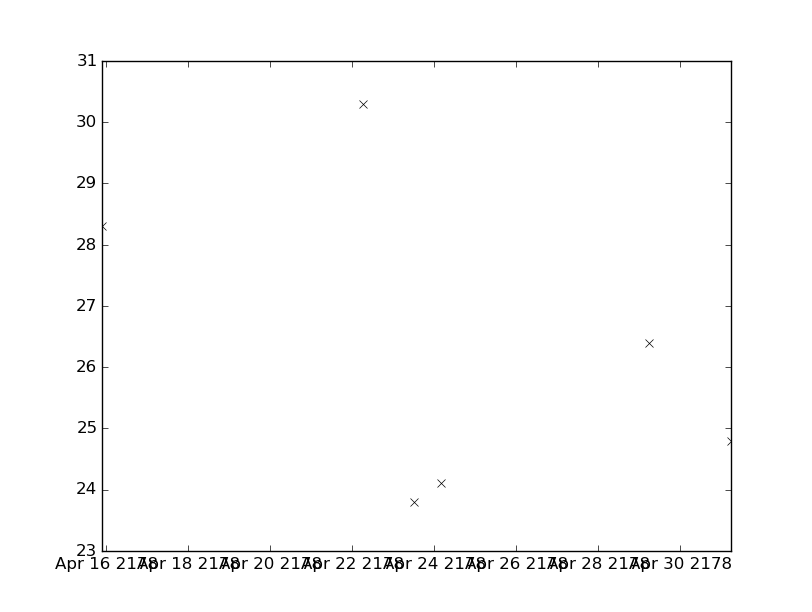

The table this chart was drawn from, first rows:
values, datetimes
30.3, 2178-04-22T06:35:00
23.8, 2178-04-23T12:30:00
24.1, 2178-04-24T03:55:00
26.4, 2178-04-29T06:00:00
28.3, 2178-04-15T21:40:00
24.8, 2178-05-01T05:55:00
